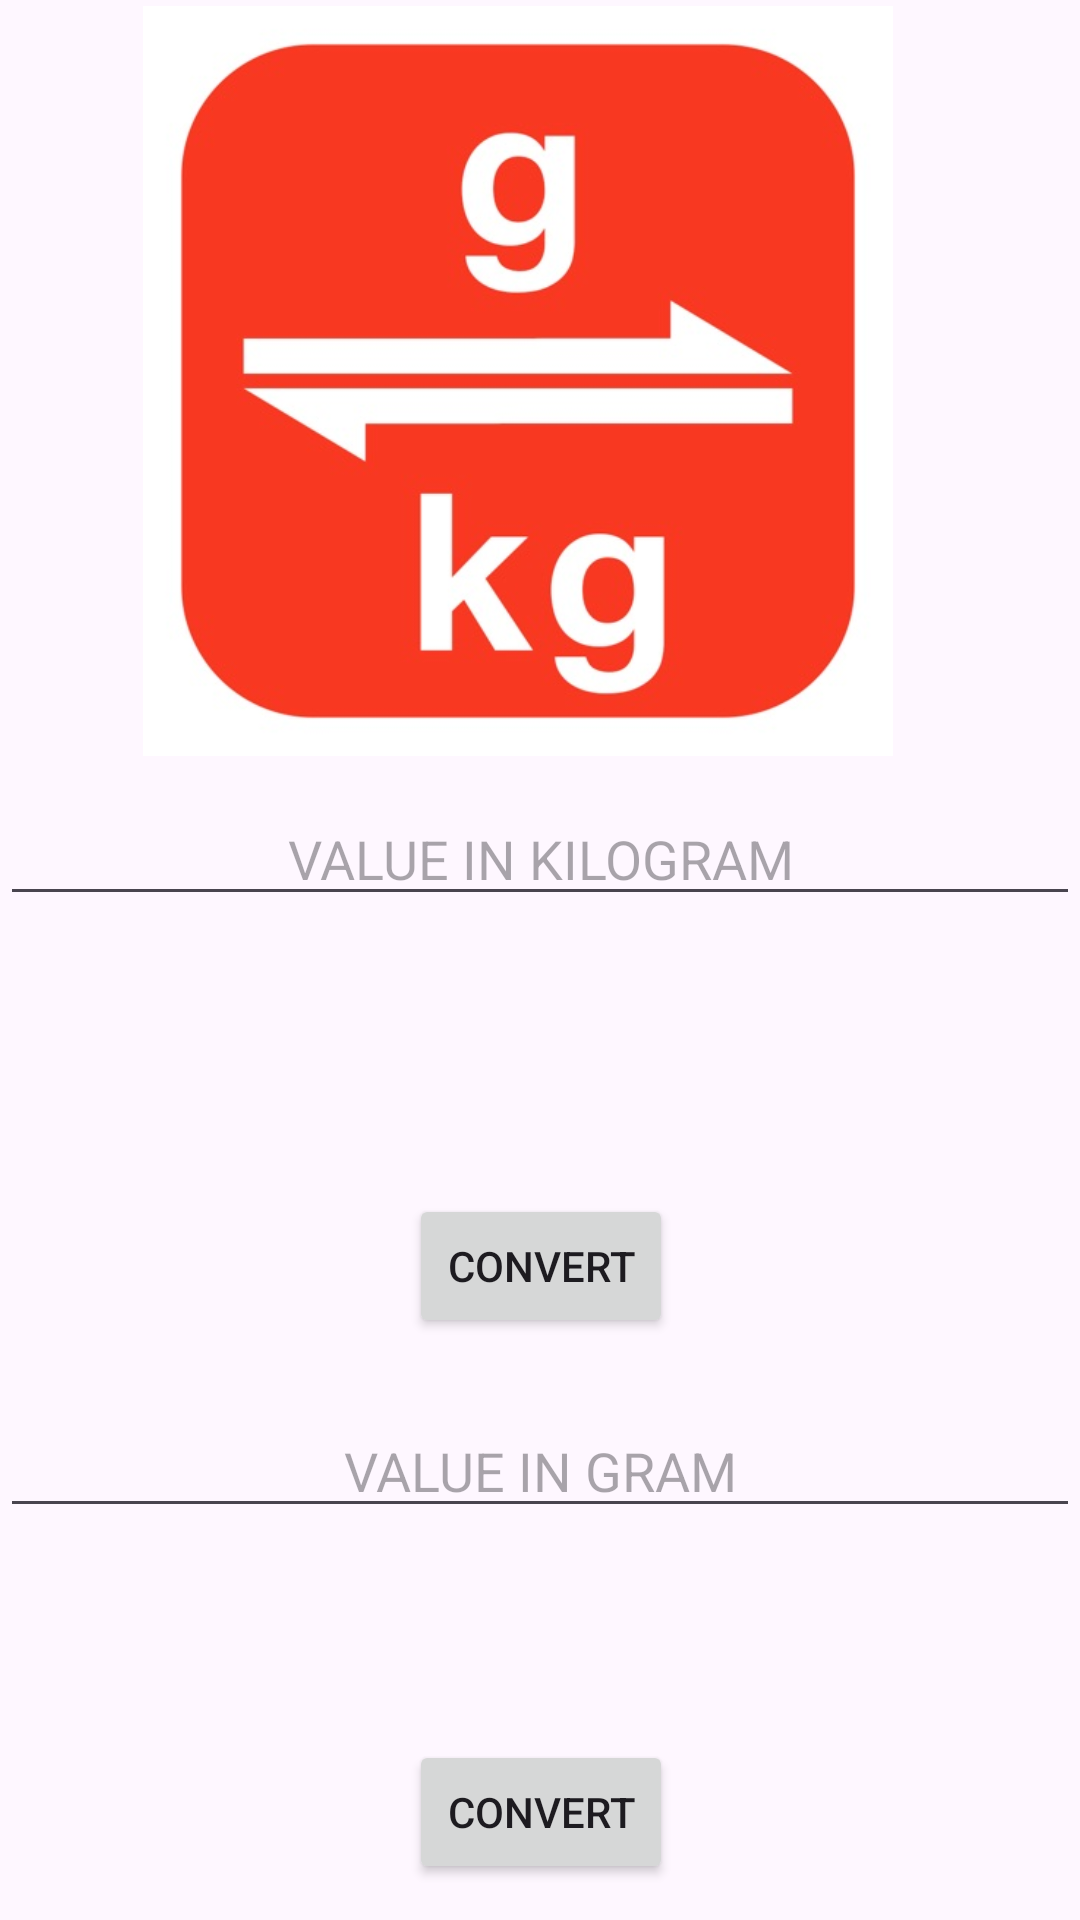

Layout XML and referenced resources for this Android screen:
<!-- AndroidManifest.xml: application theme Theme.UNITCONVERTOR -->
<!-- res/layout/activity_kg_to_g.xml -->
<?xml version="1.0" encoding="utf-8"?>
<androidx.constraintlayout.widget.ConstraintLayout xmlns:android="http://schemas.android.com/apk/res/android"
    xmlns:app="http://schemas.android.com/apk/res-auto"
    xmlns:tools="http://schemas.android.com/tools"
    android:layout_width="match_parent"
    android:layout_height="match_parent"
    tools:context=".kg_to_g">

    <EditText
        android:id="@+id/gram"
        android:layout_width="match_parent"
        android:layout_height="wrap_content"
        android:layout_marginTop="10dp"
        android:layout_marginBottom="10dp"
        android:gravity="center"
        android:hint="VALUE IN GRAM"
        android:inputType="numberDecimal"
        app:layout_constraintBottom_toTopOf="@+id/kilogram"
        app:layout_constraintEnd_toEndOf="parent"
        app:layout_constraintHorizontal_bias="1.0"
        app:layout_constraintStart_toStartOf="parent"
        app:layout_constraintTop_toBottomOf="@+id/con"
        app:layout_constraintVertical_bias="0.5"
        tools:ignore="UnknownId" />

    <Button
        android:id="@+id/Convert"
        android:layout_width="wrap_content"
        android:layout_height="wrap_content"
        android:layout_marginTop="10dp"
        android:layout_marginBottom="10dp"
        android:gravity="center"
        android:text="CONVERT"
        app:layout_constraintBottom_toBottomOf="parent"
        app:layout_constraintEnd_toEndOf="parent"
        app:layout_constraintHorizontal_bias="0.501"
        app:layout_constraintStart_toStartOf="parent"
        app:layout_constraintTop_toBottomOf="@+id/kilogram"
        app:layout_constraintVertical_bias="0.5" />

    <TextView
        android:id="@+id/Gram"
        android:layout_width="match_parent"
        android:layout_height="wrap_content"
        android:layout_marginTop="10dp"
        android:layout_marginBottom="10dp"
        android:gravity="center"
        android:textSize="20sp"
        app:layout_constraintBottom_toTopOf="@+id/con"
        app:layout_constraintEnd_toEndOf="parent"
        app:layout_constraintHorizontal_bias="0.0"
        app:layout_constraintStart_toStartOf="parent"
        app:layout_constraintTop_toBottomOf="@+id/editText" />

    <ImageView
        android:id="@+id/imageView6"
        android:layout_width="250dp"
        android:layout_height="250dp"
        android:gravity="center"
        app:layout_constraintBottom_toTopOf="@+id/editText"
        app:layout_constraintEnd_toEndOf="parent"
        app:layout_constraintHorizontal_bias="0.434"
        app:layout_constraintStart_toStartOf="parent"
        app:layout_constraintTop_toTopOf="parent"
        app:layout_constraintVertical_bias="0.5"
        app:srcCompat="@drawable/kgram" />

    <TextView
        android:id="@+id/kilogram"
        android:layout_width="match_parent"
        android:layout_height="wrap_content"
        android:layout_marginTop="10dp"
        android:layout_marginBottom="10dp"
        android:gravity="center"
        android:textSize="20sp"
        app:layout_constraintBottom_toTopOf="@+id/Convert"
        app:layout_constraintEnd_toEndOf="parent"
        app:layout_constraintHorizontal_bias="0.0"
        app:layout_constraintStart_toStartOf="parent"
        app:layout_constraintTop_toBottomOf="@+id/gram"
        app:layout_constraintVertical_bias="0.5" />

    <EditText
        android:id="@+id/editText"
        android:layout_width="match_parent"
        android:layout_height="wrap_content"
        android:layout_marginTop="10dp"
        android:layout_marginBottom="32dp"
        android:gravity="center"
        android:hint="VALUE IN KILOGRAM"
        android:inputType="numberDecimal"
        app:layout_constraintBottom_toTopOf="@+id/Gram"
        app:layout_constraintEnd_toEndOf="parent"
        app:layout_constraintHorizontal_bias="0.0"
        app:layout_constraintStart_toStartOf="parent"
        app:layout_constraintTop_toBottomOf="@+id/imageView6"
        tools:ignore="UnknownId" />

    <Button
        android:id="@+id/con"
        android:layout_width="wrap_content"
        android:layout_height="wrap_content"
        android:layout_marginTop="10dp"
        android:layout_marginBottom="10dp"
        android:gravity="center"
        android:text="CONVERT"
        app:layout_constraintBottom_toTopOf="@+id/gram"
        app:layout_constraintEnd_toEndOf="parent"
        app:layout_constraintHorizontal_bias="0.501"
        app:layout_constraintStart_toStartOf="parent"
        app:layout_constraintTop_toBottomOf="@+id/Gram" />


</androidx.constraintlayout.widget.ConstraintLayout>
<!-- resources referenced by this layout -->
<resources>
  <!-- drawable kgram: jpeg bitmap (drawable, 31699 bytes) -->
  <style name="Theme.UNITCONVERTOR" parent="Base.Theme.UNITCONVERTOR" />
  <style name="Base.Theme.UNITCONVERTOR" parent="Theme.Material3.DayNight.NoActionBar">
          
          
      </style>
</resources>
